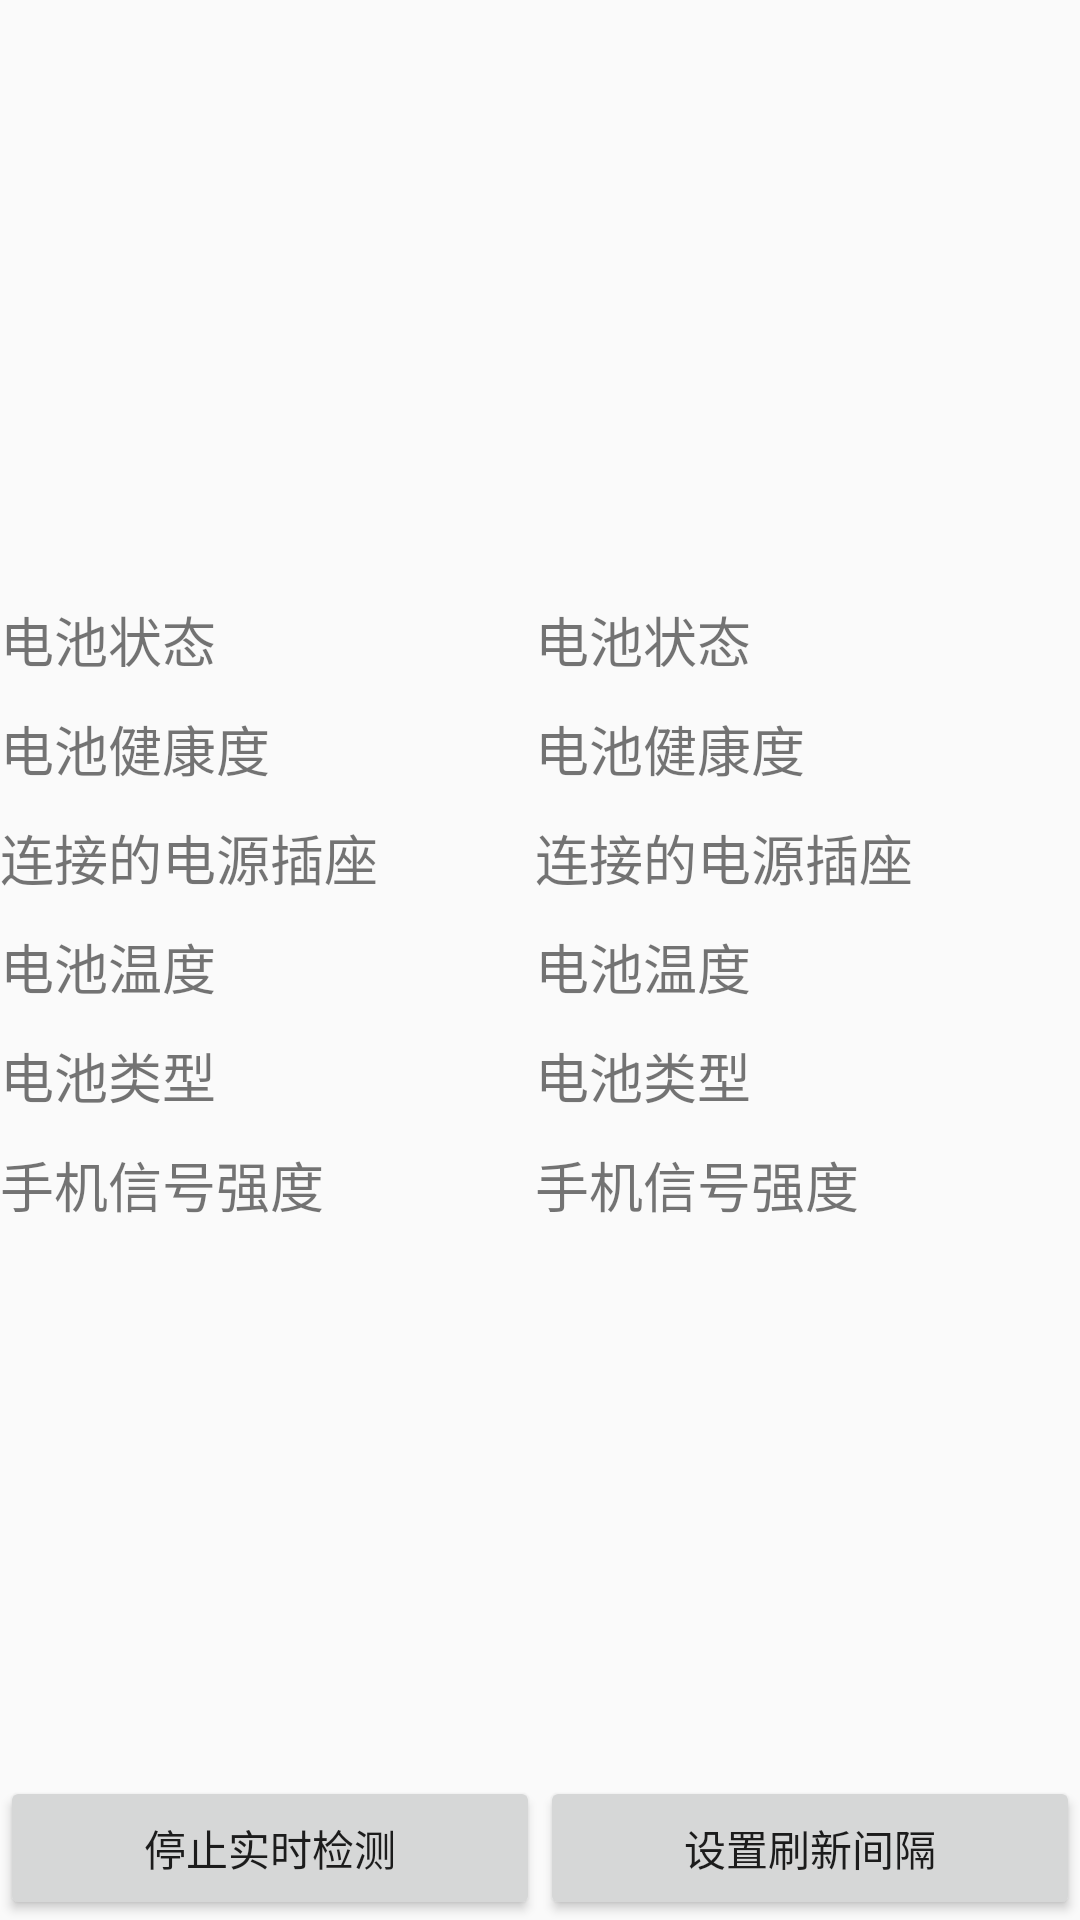

Reconstruct the res/layout file that produces this screen, plus the resources it refers to.
<!-- AndroidManifest.xml: application theme Theme.MyWidget -->
<!-- res/layout/setting2.xml -->
<?xml version="1.0" encoding="utf-8"?>
<RelativeLayout xmlns:android="http://schemas.android.com/apk/res/android"
	android:layout_width="fill_parent" android:layout_height="fill_parent">
	<LinearLayout android:id="@+id/layout"
		android:layout_width="fill_parent" android:layout_height="wrap_content"
		android:layout_alignParentBottom="true">
		<Button android:text="@string/stop" android:id="@+id/btn_stop"
			android:layout_width="wrap_content" android:layout_height="wrap_content"
			android:layout_weight="1" />
		<Button android:text="@string/settime" android:id="@+id/btn_set_time"
			android:layout_width="wrap_content" android:layout_height="wrap_content"
			android:layout_weight="1" />
	</LinearLayout>
	<RelativeLayout
	    android:id="@+id/img_layout"
		android:layout_width="fill_parent" android:layout_height="200dip"
		>
	</RelativeLayout>
	<RelativeLayout
		android:layout_width="fill_parent" android:layout_height="fill_parent"
		android:layout_above="@id/layout" android:layout_below="@id/img_layout">
			<TextView android:text=" " android:id="@+id/btn_battery_flag"
				android:layout_width="wrap_content" android:layout_height="wrap_content"
				android:layout_centerHorizontal="true"/>
				
			<TextView android:text="@string/battery_status" android:id="@+id/btn_battery_status1"
				android:layout_width="wrap_content" android:layout_height="wrap_content"
				android:textSize="18dip"
				/>
			<TextView android:text="@string/battery_status" android:id="@+id/btn_battery_status"
				android:layout_width="wrap_content" android:layout_height="wrap_content"
				android:layout_alignLeft="@id/btn_battery_flag" android:textSize="18dip"
				/>

			<TextView android:text="@string/battery_health" android:id="@+id/btn_battery_health1"
				android:layout_width="wrap_content" android:layout_height="wrap_content"
				android:layout_below="@id/btn_battery_status1" android:layout_marginTop="10dip"
				android:layout_alignLeft="@id/btn_battery_status1" android:textSize="18dip"
				/>
			<TextView android:text="@string/battery_health" android:id="@+id/btn_battery_health"
				android:layout_width="wrap_content" android:layout_height="wrap_content"
				android:layout_below="@id/btn_battery_status" android:layout_marginTop="10dip"
				android:layout_alignLeft="@id/btn_battery_status" android:textSize="18dip"
				/>
				






















			<TextView android:text="@string/battery_plugged" android:id="@+id/btn_battery_plugged1"
				android:layout_width="wrap_content" android:layout_height="wrap_content"
				android:layout_below="@id/btn_battery_health1" android:layout_marginTop="10dip"
				android:layout_alignLeft="@id/btn_battery_health1" android:textSize="18dip"
				/>
			<TextView android:text="@string/battery_plugged" android:id="@+id/btn_battery_plugged"
				android:layout_width="wrap_content" android:layout_height="wrap_content"
				android:layout_below="@id/btn_battery_health" android:layout_marginTop="10dip"
				android:layout_alignLeft="@id/btn_battery_health" android:textSize="18dip"
				/>












			<TextView android:text="@string/battery_temperature" android:id="@+id/btn_battery_temperature1" 
				android:layout_width="wrap_content" android:layout_height="wrap_content"
				android:layout_below="@id/btn_battery_plugged1" android:layout_marginTop="10dip"
				android:layout_alignLeft="@id/btn_battery_plugged1" android:textSize="18dip"
				/>
			<TextView android:text="@string/battery_temperature" android:id="@+id/btn_battery_temperature" 
				android:layout_width="wrap_content" android:layout_height="wrap_content" 
				android:layout_below="@id/btn_battery_plugged" android:layout_marginTop="10dip"
				android:layout_alignLeft="@id/btn_battery_plugged" android:textSize="18dip"
				/>

			<TextView android:text="@string/battery_technology" android:id="@+id/btn_battery_technology1" 
				android:layout_width="wrap_content" android:layout_height="wrap_content"
				android:layout_below="@id/btn_battery_temperature1" android:layout_marginTop="10dip"
				android:layout_alignLeft="@id/btn_battery_temperature1" android:textSize="18dip"
				/>
			<TextView android:text="@string/battery_technology" android:id="@+id/btn_battery_technology" 
				android:layout_width="wrap_content" android:layout_height="wrap_content" 
				android:layout_below="@id/btn_battery_temperature" android:layout_marginTop="10dip"
				android:layout_alignLeft="@id/btn_battery_temperature" android:textSize="18dip"
				/>
			
			<TextView android:text="@string/tel_signalstrengths" android:id="@+id/btn_tel_signalstrengths1" 
				android:layout_width="wrap_content" android:layout_height="wrap_content"
				android:layout_below="@id/btn_battery_technology1" android:layout_marginTop="10dip"
				android:layout_alignLeft="@id/btn_battery_technology1" android:textSize="18dip"
				/>
			<TextView android:text="@string/tel_signalstrengths" android:id="@+id/btn_tel_signalstrengths" 
				android:layout_width="wrap_content" android:layout_height="wrap_content" 
				android:layout_below="@id/btn_battery_technology" android:layout_marginTop="10dip"
				android:layout_alignLeft="@id/btn_battery_technology" android:textSize="18dip"
				/>
	</RelativeLayout>
</RelativeLayout>
<!-- resources referenced by this layout -->
<resources>
  <string name="battery_health">电池健康度</string>
  <string name="battery_level">电池剩余电电量</string>
  <string name="battery_plugged">连接的电源插座</string>
  <string name="battery_scale">电池最大值</string>
  <string name="battery_status">电池状态</string>
  <string name="battery_technology">电池类型</string>
  <string name="battery_temperature">电池温度</string>
  <string name="battery_voltage">电池电压</string>
  <string name="settime">设置刷新间隔</string>
  <string name="stop">停止实时检测</string>
  <string name="tel_signalstrengths">手机信号强度</string>
  <style name="Theme.MyWidget" parent="Theme.AppCompat.Light.DarkActionBar">
          
          <item name="colorPrimary">@color/purple_500</item>
          <item name="colorPrimaryDark">@color/purple_700</item>
          <item name="colorAccent">@color/teal_200</item>
          
      </style>
  <color name="purple_500">#FF6200EE</color>
  <color name="purple_700">#FF3700B3</color>
  <color name="teal_200">#FF03DAC5</color>
</resources>
